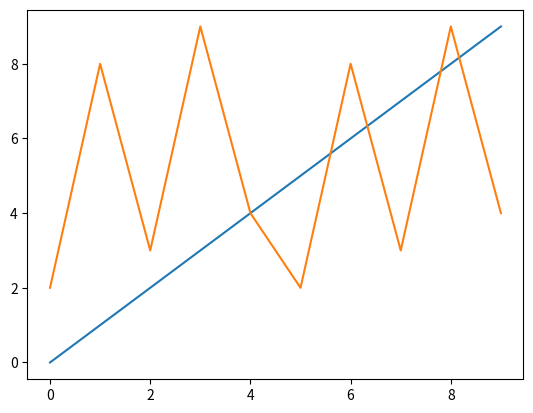

Generate this figure with matplotlib: (Note: this script raises an exception after producing the figure.)

# This file will only run correctly if you are using Python3
#  and you have the matplotlib library installed

from matplotlib.pyplot import plot, show


x = range(10)
plot(x)
show()
y = [2, 8, 3, 9, 4] * 2
plot(y)

name = input("Hello! Type your name here: ")
print(
    "Hi " + name + ", if you saw a graph appear, it looks like you are ready to go!")
'''
'''

